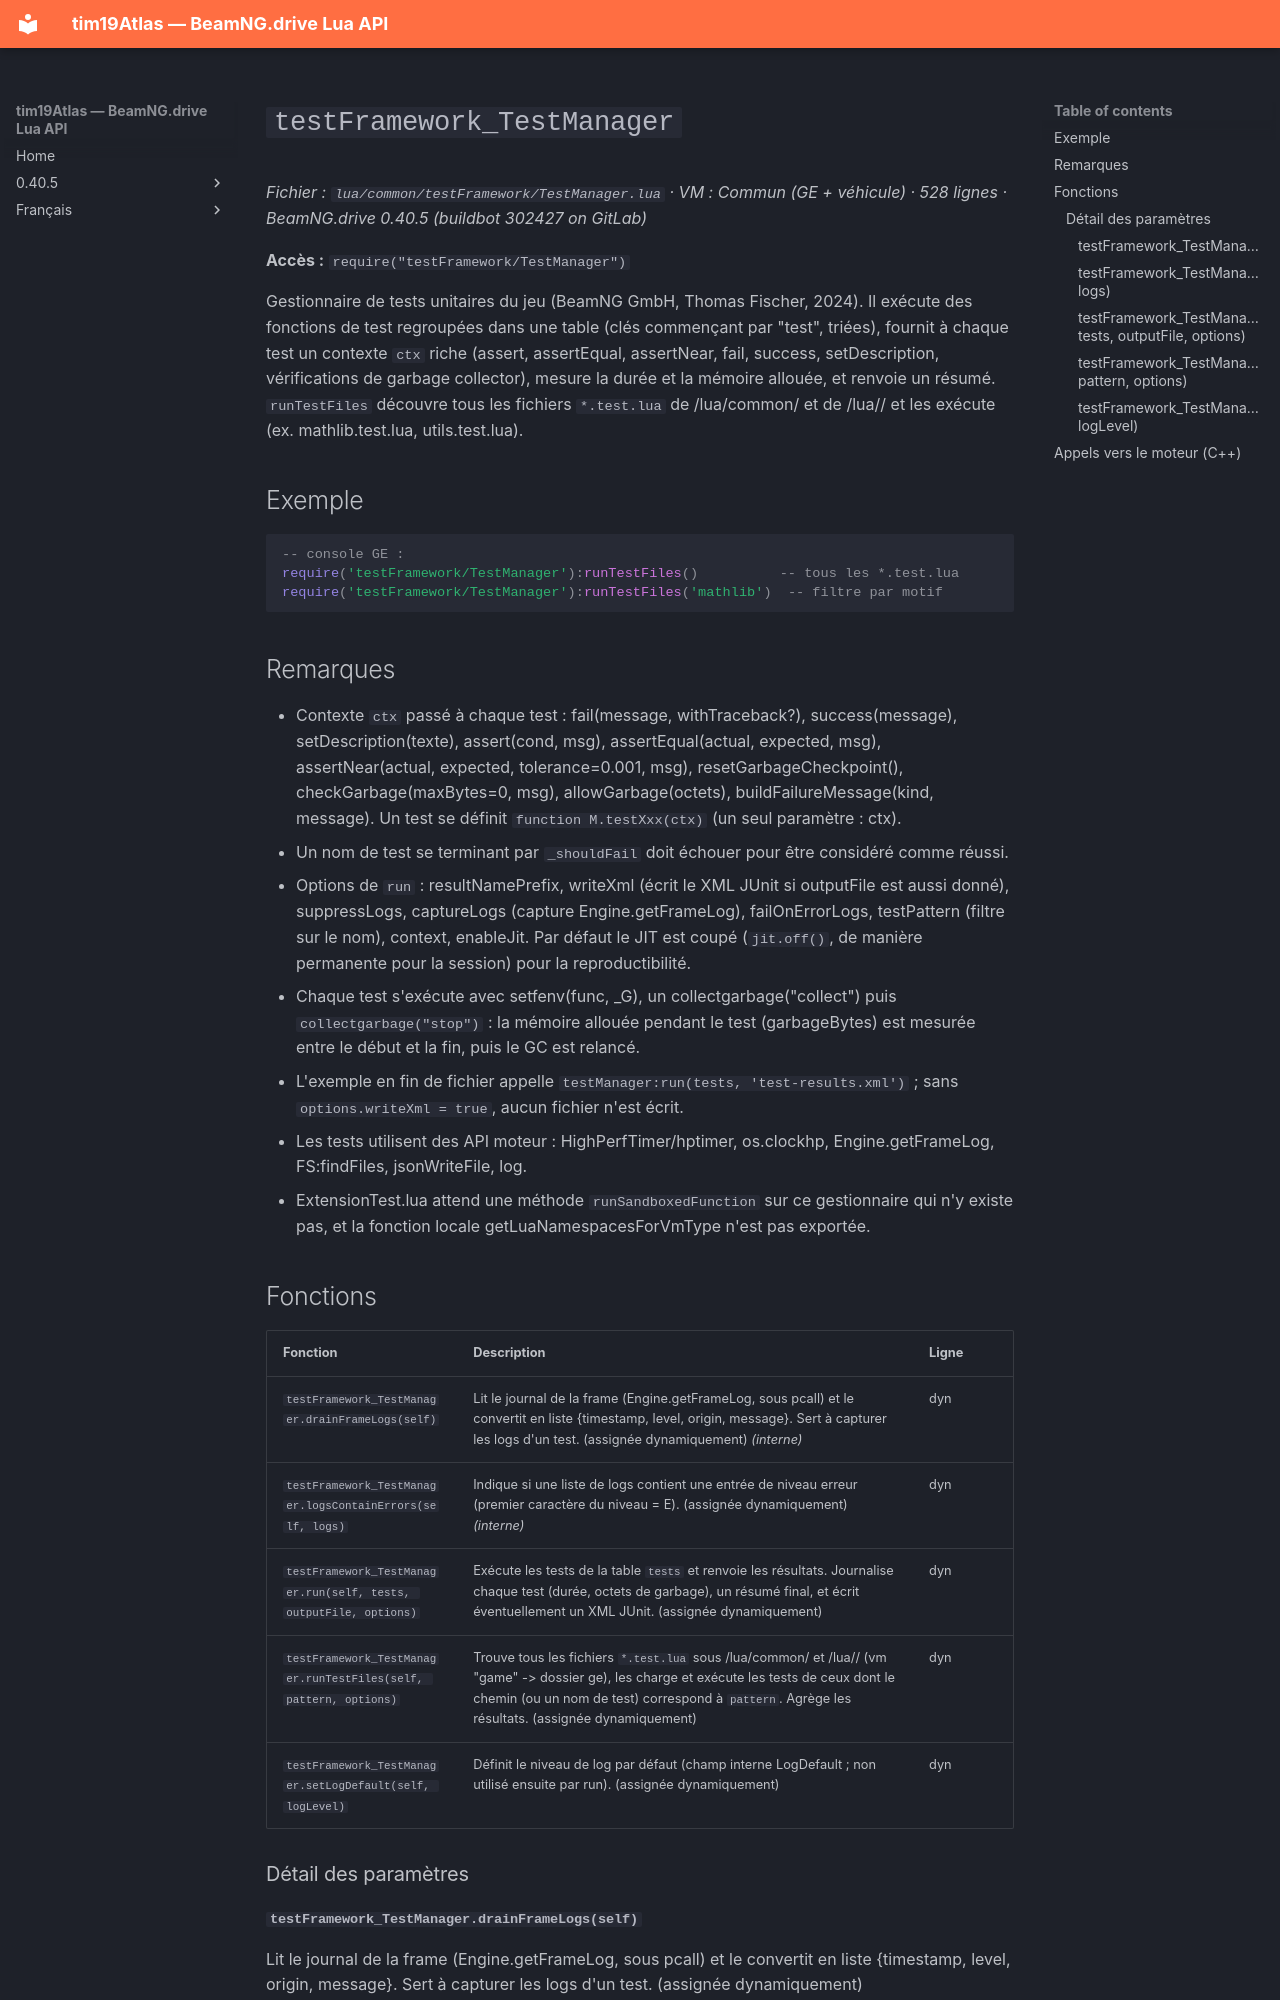

repository: Tim0219800/beamng-lua-atlas · page: fr/0.40.5/common/testFramework/TestManager.html · generator: mkdocs

# `testFramework_TestManager`

*Fichier : `lua/common/testFramework/TestManager.lua` · VM : Commun (GE + véhicule) · 528 lignes · BeamNG.drive 0.40.5 (buildbot 302427 on GitLab)*

**Accès :** `require("testFramework/TestManager")`

Gestionnaire de tests unitaires du jeu (BeamNG GmbH, Thomas Fischer, 2024). Il exécute des fonctions de test regroupées dans une table (clés commençant par "test", triées), fournit à chaque test un contexte `ctx` riche (assert, assertEqual, assertNear, fail, success, setDescription, vérifications de garbage collector), mesure la durée et la mémoire allouée, et renvoie un résumé. `runTestFiles` découvre tous les fichiers `*.test.lua` de /lua/common/ et de /lua/<vm>/ et les exécute (ex. mathlib.test.lua, utils.test.lua).

## Exemple

```lua
-- console GE :
require('testFramework/TestManager'):runTestFiles()          -- tous les *.test.lua
require('testFramework/TestManager'):runTestFiles('mathlib')  -- filtre par motif
```

## Remarques

- Contexte `ctx` passé à chaque test : fail(message, withTraceback?), success(message), setDescription(texte), assert(cond, msg), assertEqual(actual, expected, msg), assertNear(actual, expected, tolerance=0.001, msg), resetGarbageCheckpoint(), checkGarbage(maxBytes=0, msg), allowGarbage(octets), buildFailureMessage(kind, message). Un test se définit `function M.testXxx(ctx)` (un seul paramètre : ctx).
- Un nom de test se terminant par `_shouldFail` doit échouer pour être considéré comme réussi.
- Options de `run` : resultNamePrefix, writeXml (écrit le XML JUnit si outputFile est aussi donné), suppressLogs, captureLogs (capture Engine.getFrameLog), failOnErrorLogs, testPattern (filtre sur le nom), context, enableJit. Par défaut le JIT est coupé (`jit.off()`, de manière permanente pour la session) pour la reproductibilité.
- Chaque test s'exécute avec setfenv(func, _G), un collectgarbage("collect") puis `collectgarbage("stop")` : la mémoire allouée pendant le test (garbageBytes) est mesurée entre le début et la fin, puis le GC est relancé.
- L'exemple en fin de fichier appelle `testManager:run(tests, 'test-results.xml')` ; sans `options.writeXml = true`, aucun fichier n'est écrit.
- Les tests utilisent des API moteur : HighPerfTimer/hptimer, os.clockhp, Engine.getFrameLog, FS:findFiles, jsonWriteFile, log.
- ExtensionTest.lua attend une méthode `runSandboxedFunction` sur ce gestionnaire qui n'y existe pas, et la fonction locale getLuaNamespacesForVmType n'est pas exportée.

## Fonctions

| Fonction | Description | Ligne |
|---|---|---|
| `testFramework_TestManager.drainFrameLogs(self)` | Lit le journal de la frame (Engine.getFrameLog, sous pcall) et le convertit en liste {timestamp, level, origin, message}. Sert à capturer les logs d'un test. (assignée dynamiquement) *(interne)* | dyn |
| `testFramework_TestManager.logsContainErrors(self, logs)` | Indique si une liste de logs contient une entrée de niveau erreur (premier caractère du niveau = E). (assignée dynamiquement) *(interne)* | dyn |
| `testFramework_TestManager.run(self, tests, outputFile, options)` | Exécute les tests de la table `tests` et renvoie les résultats. Journalise chaque test (durée, octets de garbage), un résumé final, et écrit éventuellement un XML JUnit. (assignée dynamiquement) | dyn |
| `testFramework_TestManager.runTestFiles(self, pattern, options)` | Trouve tous les fichiers `*.test.lua` sous /lua/common/ et /lua/<vm>/ (vm "game" -> dossier ge), les charge et exécute les tests de ceux dont le chemin (ou un nom de test) correspond à `pattern`. Agrège les résultats. (assignée dynamiquement) | dyn |
| `testFramework_TestManager.setLogDefault(self, logLevel)` | Définit le niveau de log par défaut (champ interne LogDefault ; non utilisé ensuite par run). (assignée dynamiquement) | dyn |

### Détail des paramètres
